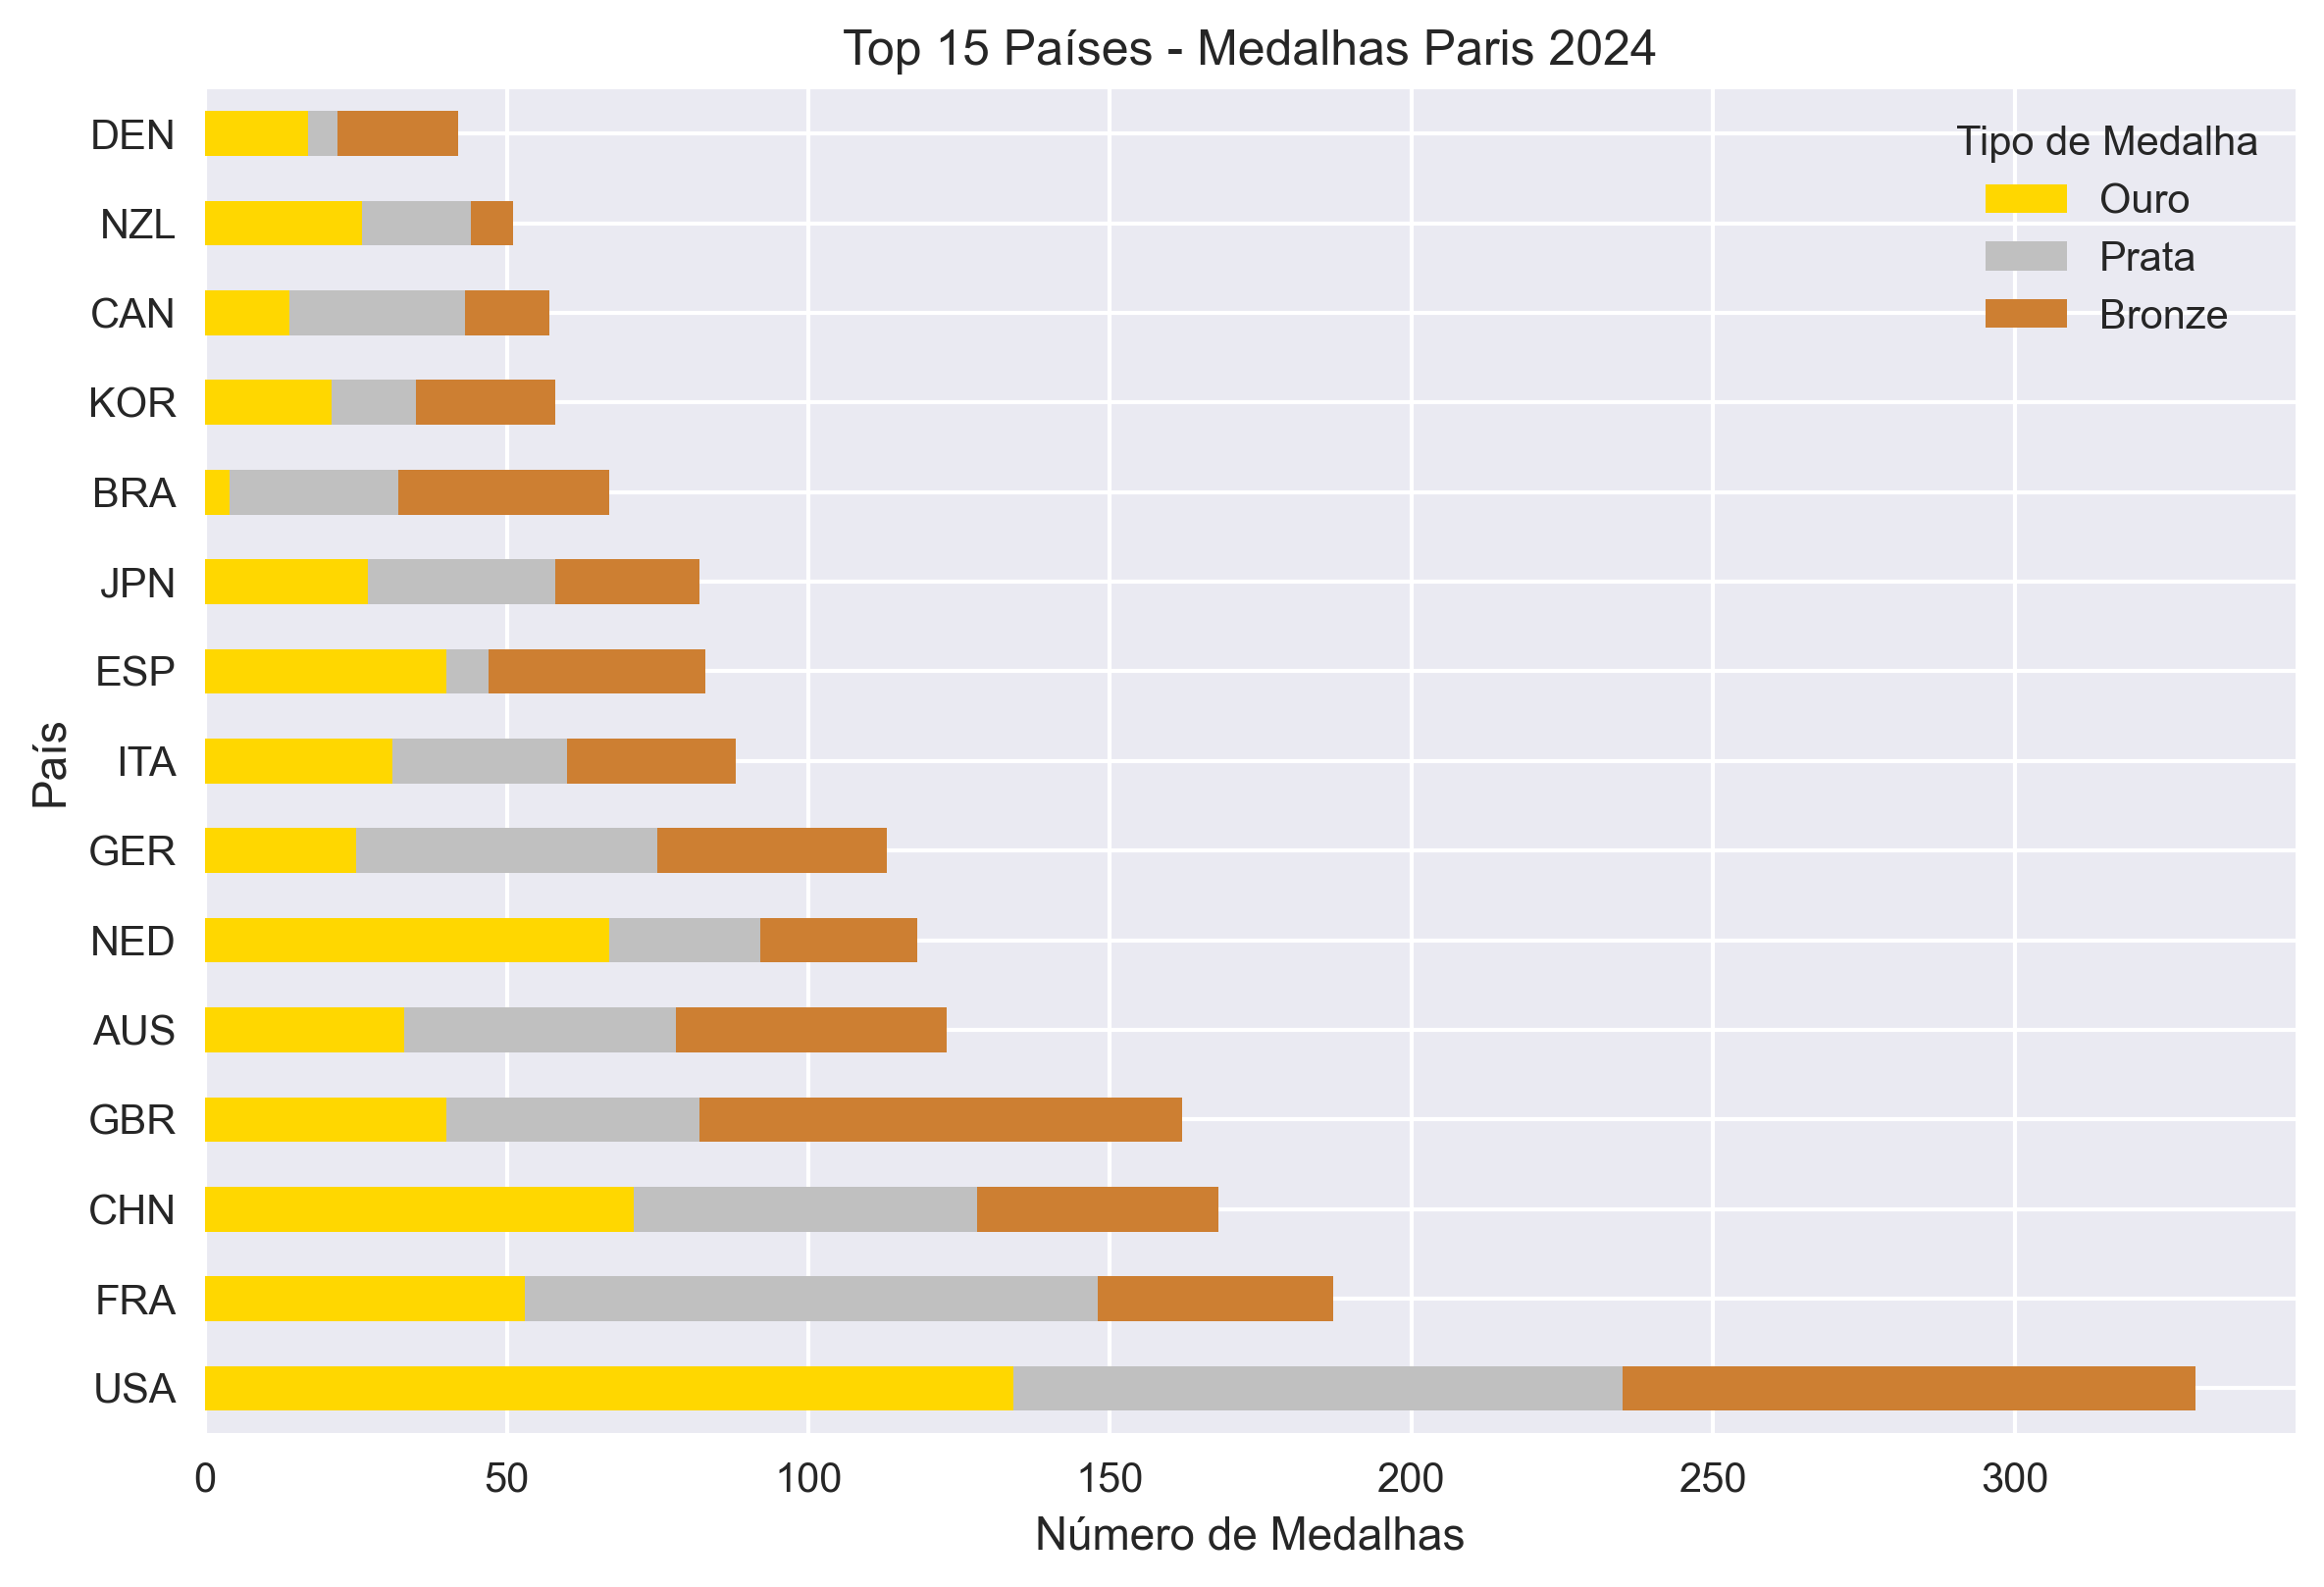

Values plotted in this chart, from the file beside it:
Bronze Medal, Gold Medal, Silver Medal, total
95, 134, 101, 330
39, 53, 95, 187
40, 71, 57, 168
80, 40, 42, 162
45, 33, 45, 123
26, 67, 25, 118
38, 25, 50, 113
28, 31, 29, 88
36, 40, 7, 83
24, 27, 31, 82
35, 4, 28, 67
23, 21, 14, 58
14, 14, 29, 57
7, 26, 18, 51
20, 17, 5, 42
